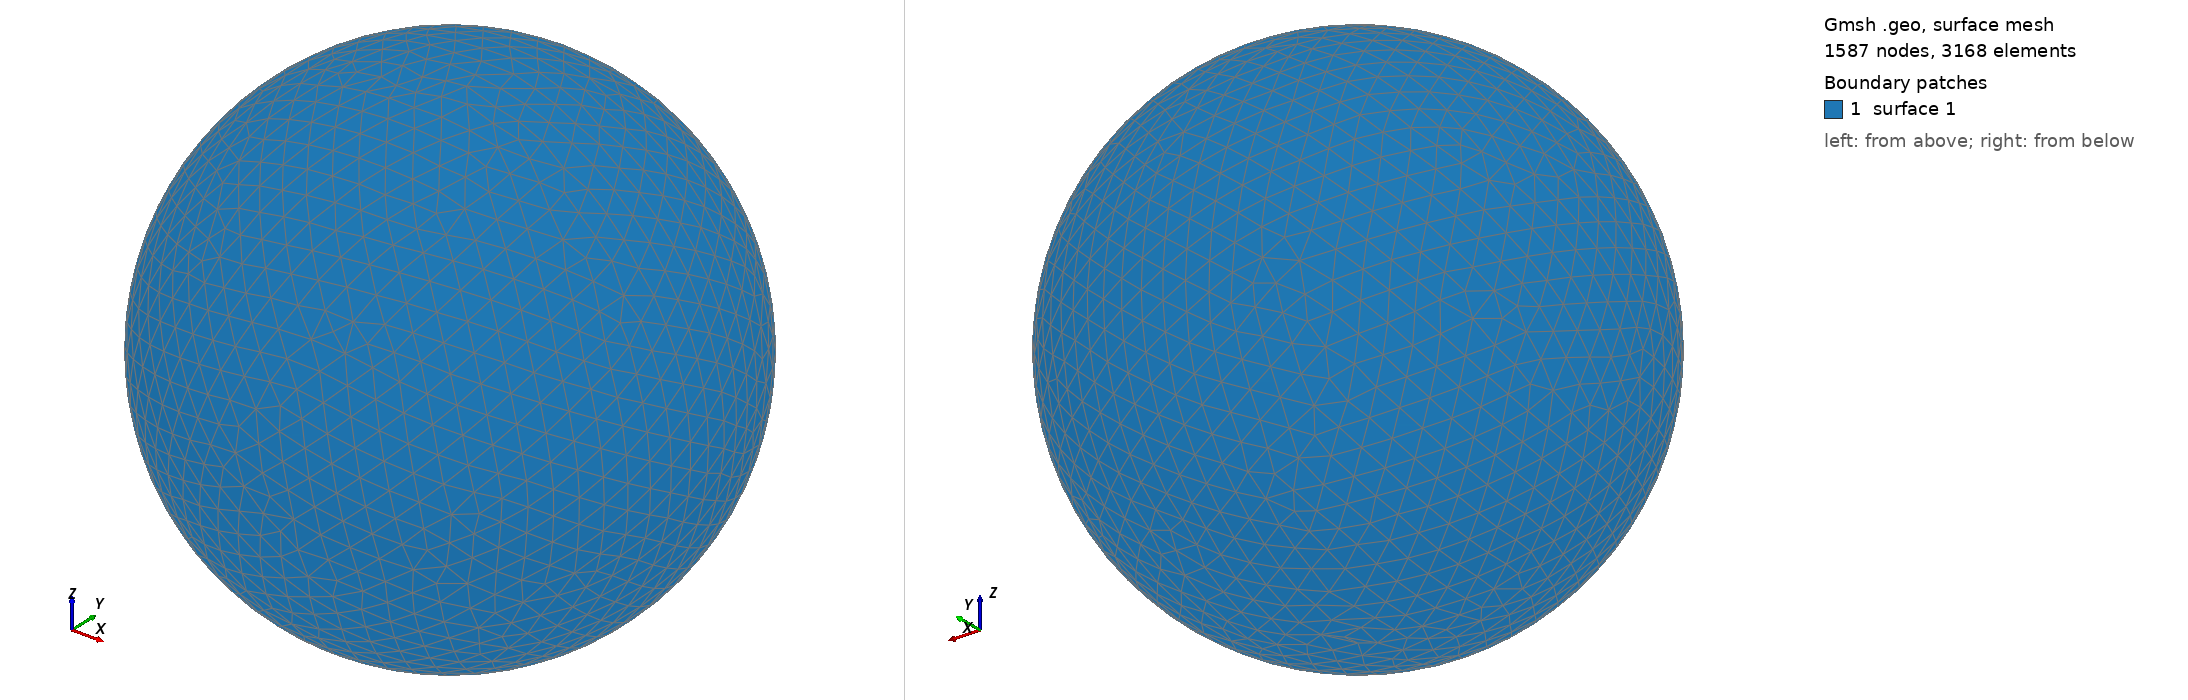

Gmsh geometry script, surface-meshed: 1587 nodes, 3168 surface elements. Boundary patches (legend numbers): 1 surface 1. Left view from above one corner, right view from below the opposite corner. The script declares no physical surfaces, so the legend lists its geometric surfaces. The drawing asked Gmsh for element sizes between 1% and 20% of the model's largest extent; the script's own settings can give other sizes.

=== shot2947.geo (drawn) ===
SetFactory("OpenCASCADE");
Point(1) = {0,0,0,0};
Sphere(1) = {0,0,0,0.95140000};
MeshSize{ PointsOf{ Surface{:}; } } = 0.095140000;
Mesh.ElementOrder=1;
Mesh.Format=39;
